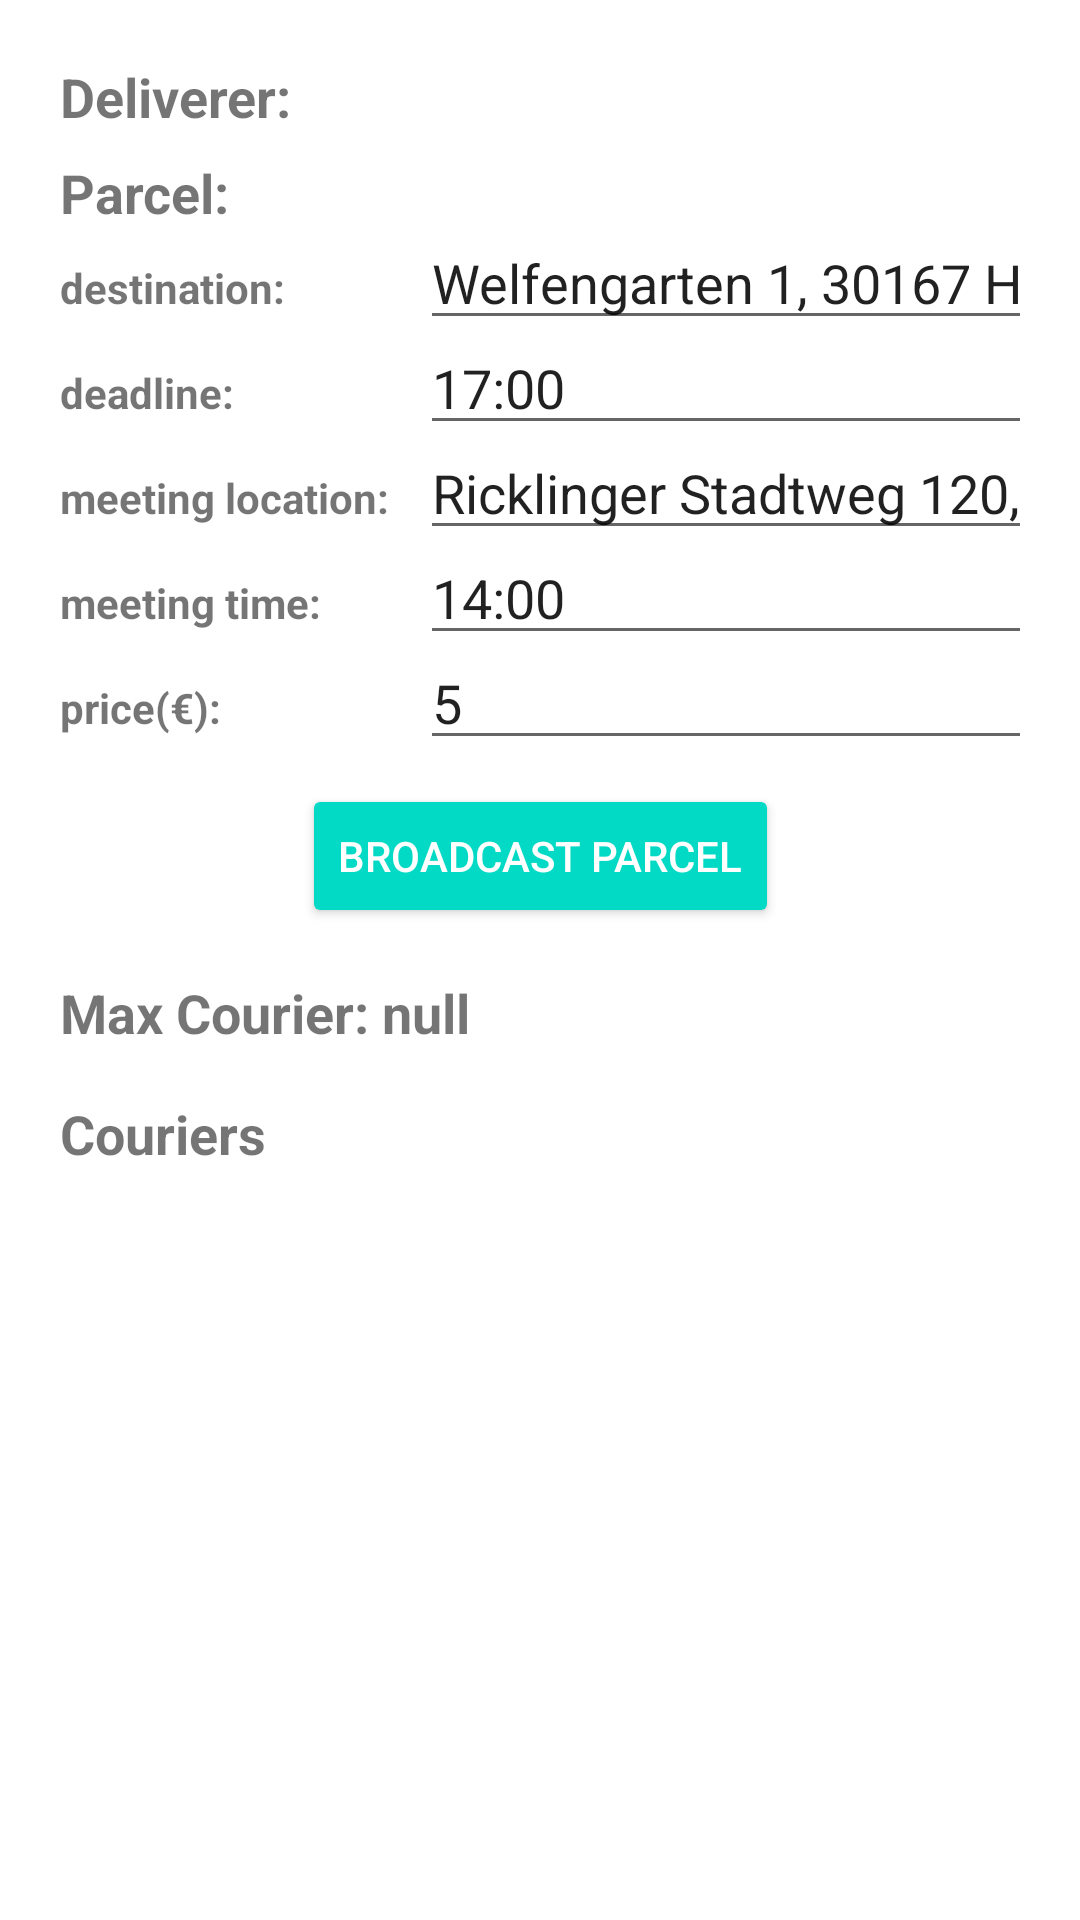

Android layout source for this screen:
<!-- AndroidManifest.xml: application theme Theme.NearbyCrowdshipping -->
<!-- res/layout/activity_deliverer.xml -->
<?xml version="1.0" encoding="utf-8"?>
<androidx.constraintlayout.widget.ConstraintLayout xmlns:android="http://schemas.android.com/apk/res/android"
    xmlns:app="http://schemas.android.com/apk/res-auto"
    xmlns:tools="http://schemas.android.com/tools"
    android:layout_width="match_parent"
    android:layout_height="match_parent"
    android:padding="20dp"
    tools:context=".DelivererActivity">

    <TextView
        android:id="@+id/device_name_text"
        android:layout_width="wrap_content"
        android:layout_height="wrap_content"
        android:text="Deliverer:"
        android:textSize="18sp"
        android:textStyle="bold"
        app:layout_constraintStart_toStartOf="parent"
        app:layout_constraintTop_toTopOf="parent" />

    <TextView
        android:id="@+id/parcel_textview"
        android:layout_width="wrap_content"
        android:layout_height="wrap_content"
        android:layout_marginTop="32dp"
        android:text="Parcel:"
        android:textSize="18sp"
        android:textStyle="bold"
        app:layout_constraintStart_toStartOf="parent"
        app:layout_constraintTop_toTopOf="@id/device_name_text" />

    <TextView
        android:id="@+id/destination_label"
        android:layout_width="120dp"
        android:layout_height="wrap_content"
        android:layout_marginTop="10dp"
        android:text="destination:"
        android:textStyle="bold"
        app:layout_constraintStart_toStartOf="parent"
        app:layout_constraintTop_toBottomOf="@+id/parcel_textview" />

    <EditText
        android:id="@+id/destination_text"
        android:layout_width="wrap_content"
        android:layout_height="wrap_content"
        android:ems="10"
        android:inputType="text"
        android:text="Welfengarten 1, 30167 Hannover"
        app:layout_constraintBaseline_toBaselineOf="@id/destination_label"
        app:layout_constraintStart_toEndOf="@+id/destination_label" />

    <TextView
        android:id="@+id/deadline_label"
        android:layout_width="120dp"
        android:layout_height="wrap_content"
        android:layout_marginTop="16dp"
        android:text="deadline:"
        android:textStyle="bold"
        app:layout_constraintStart_toStartOf="parent"
        app:layout_constraintTop_toBottomOf="@+id/destination_label" />

    <EditText
        android:id="@+id/deadline_text"
        android:layout_width="wrap_content"
        android:layout_height="wrap_content"
        android:ems="10"
        android:inputType="text"
        android:text="17:00"
        app:layout_constraintBaseline_toBaselineOf="@id/deadline_label"
        app:layout_constraintStart_toEndOf="@+id/deadline_label" />

    <TextView
        android:id="@+id/meetingLocation_label"
        android:layout_width="120dp"
        android:layout_height="wrap_content"
        android:layout_marginTop="16dp"
        android:text="meeting location:"
        android:textStyle="bold"
        app:layout_constraintStart_toStartOf="parent"
        app:layout_constraintTop_toBottomOf="@+id/deadline_label" />

    <EditText
        android:id="@+id/meetingLocation_text"
        android:layout_width="wrap_content"
        android:layout_height="wrap_content"
        android:ems="10"
        android:inputType="text"
        android:text="Ricklinger Stadtweg 120, 30459 Hannover"
        app:layout_constraintBaseline_toBaselineOf="@id/meetingLocation_label"
        app:layout_constraintStart_toEndOf="@id/meetingLocation_label" />

    <TextView
        android:id="@+id/meetingTime_label"
        android:layout_width="120dp"
        android:layout_height="wrap_content"
        android:layout_marginTop="16dp"
        android:text="meeting time:"
        android:textStyle="bold"
        app:layout_constraintStart_toStartOf="parent"
        app:layout_constraintTop_toBottomOf="@id/meetingLocation_label" />

    <EditText
        android:id="@+id/meetingTime_text"
        android:layout_width="wrap_content"
        android:layout_height="wrap_content"
        android:ems="10"
        android:inputType="text"
        android:text="14:00"
        app:layout_constraintBaseline_toBaselineOf="@id/meetingTime_label"
        app:layout_constraintStart_toEndOf="@id/meetingTime_label" />

    <TextView
        android:id="@+id/price_label"
        android:layout_width="120dp"
        android:layout_height="wrap_content"
        android:layout_marginTop="16dp"
        android:text="price(€):"
        android:textStyle="bold"
        app:layout_constraintStart_toStartOf="parent"
        app:layout_constraintTop_toBottomOf="@id/meetingTime_label" />

    <EditText
        android:id="@+id/price_text"
        android:layout_width="wrap_content"
        android:layout_height="wrap_content"
        android:ems="10"
        android:inputType="number|text"
        android:text="5"
        app:layout_constraintBaseline_toBaselineOf="@id/price_label"
        app:layout_constraintStart_toEndOf="@id/price_label" />

    <Button
        android:id="@+id/broadcastParcel"
        style="@style/Widget.AppCompat.Button.Colored"
        android:layout_width="wrap_content"
        android:layout_height="wrap_content"
        android:layout_marginTop="16dp"
        android:onClick="broadcastParcel"
        android:text="broadcast parcel"
        app:layout_constraintEnd_toEndOf="parent"
        app:layout_constraintStart_toStartOf="parent"
        app:layout_constraintTop_toBottomOf="@+id/price_label" />

    <TextView
        android:id="@+id/courier_max_label"
        android:layout_width="wrap_content"
        android:layout_height="wrap_content"
        android:layout_marginTop="16dp"
        android:text="Max Courier: "
        android:textSize="18sp"
        android:textStyle="bold"
        app:layout_constraintStart_toStartOf="parent"
        app:layout_constraintTop_toBottomOf="@id/broadcastParcel" />

    <TextView
        android:id="@+id/courier_max_text"
        android:layout_width="wrap_content"
        android:layout_height="wrap_content"
        android:layout_marginTop="16dp"
        android:text="null"
        android:textSize="18sp"
        android:textStyle="bold"
        app:layout_constraintBaseline_toBaselineOf="@id/courier_max_label"
        app:layout_constraintStart_toEndOf="@id/courier_max_label"/>

    <TextView
        android:id="@+id/courier_list_label"
        android:layout_width="wrap_content"
        android:layout_height="wrap_content"
        android:layout_marginTop="16dp"
        android:text="Couriers"
        android:textSize="18sp"
        android:textStyle="bold"
        app:layout_constraintStart_toStartOf="parent"
        app:layout_constraintTop_toBottomOf="@id/courier_max_label" />

    <androidx.recyclerview.widget.RecyclerView
        android:id="@+id/courier_list_recyclerview"
        android:layout_width="match_parent"
        android:layout_height="0dp"
        app:layout_constraintBottom_toBottomOf="parent"
        app:layout_constraintTop_toBottomOf="@+id/courier_list_label" />

</androidx.constraintlayout.widget.ConstraintLayout>
<!-- resources referenced by this layout -->
<resources>
  <style name="Theme.NearbyCrowdshipping" parent="Theme.MaterialComponents.DayNight.DarkActionBar">
          
          <item name="colorPrimary">@color/purple_500</item>
          <item name="colorPrimaryVariant">@color/purple_700</item>
          <item name="colorOnPrimary">@color/white</item>
          
          <item name="colorSecondary">@color/teal_200</item>
          <item name="colorSecondaryVariant">@color/teal_700</item>
          <item name="colorOnSecondary">@color/black</item>
          
          <item name="android:statusBarColor" tools:targetApi="l">?attr/colorPrimaryVariant</item>
          
      </style>
  <color name="purple_500">#FF6200EE</color>
  <color name="purple_700">#FF3700B3</color>
  <color name="white">#FFFFFFFF</color>
  <color name="teal_200">#FF03DAC5</color>
  <color name="teal_700">#FF018786</color>
  <color name="black">#FF000000</color>
</resources>
